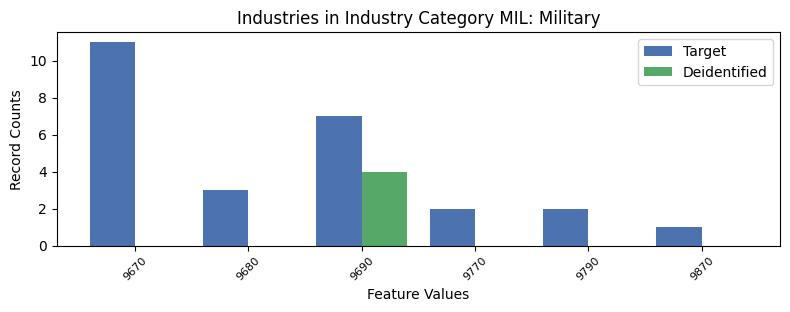

Values plotted in this chart, from the file beside it:
, INDP, count_target, count_deidentified
1, 9670, 11, 0.0
5, 9680, 3, 0.0
2, 9690, 7, 4.0
4, 9770, 2, 0.0
3, 9790, 2, 0.0
0, 9870, 1, 0.0
